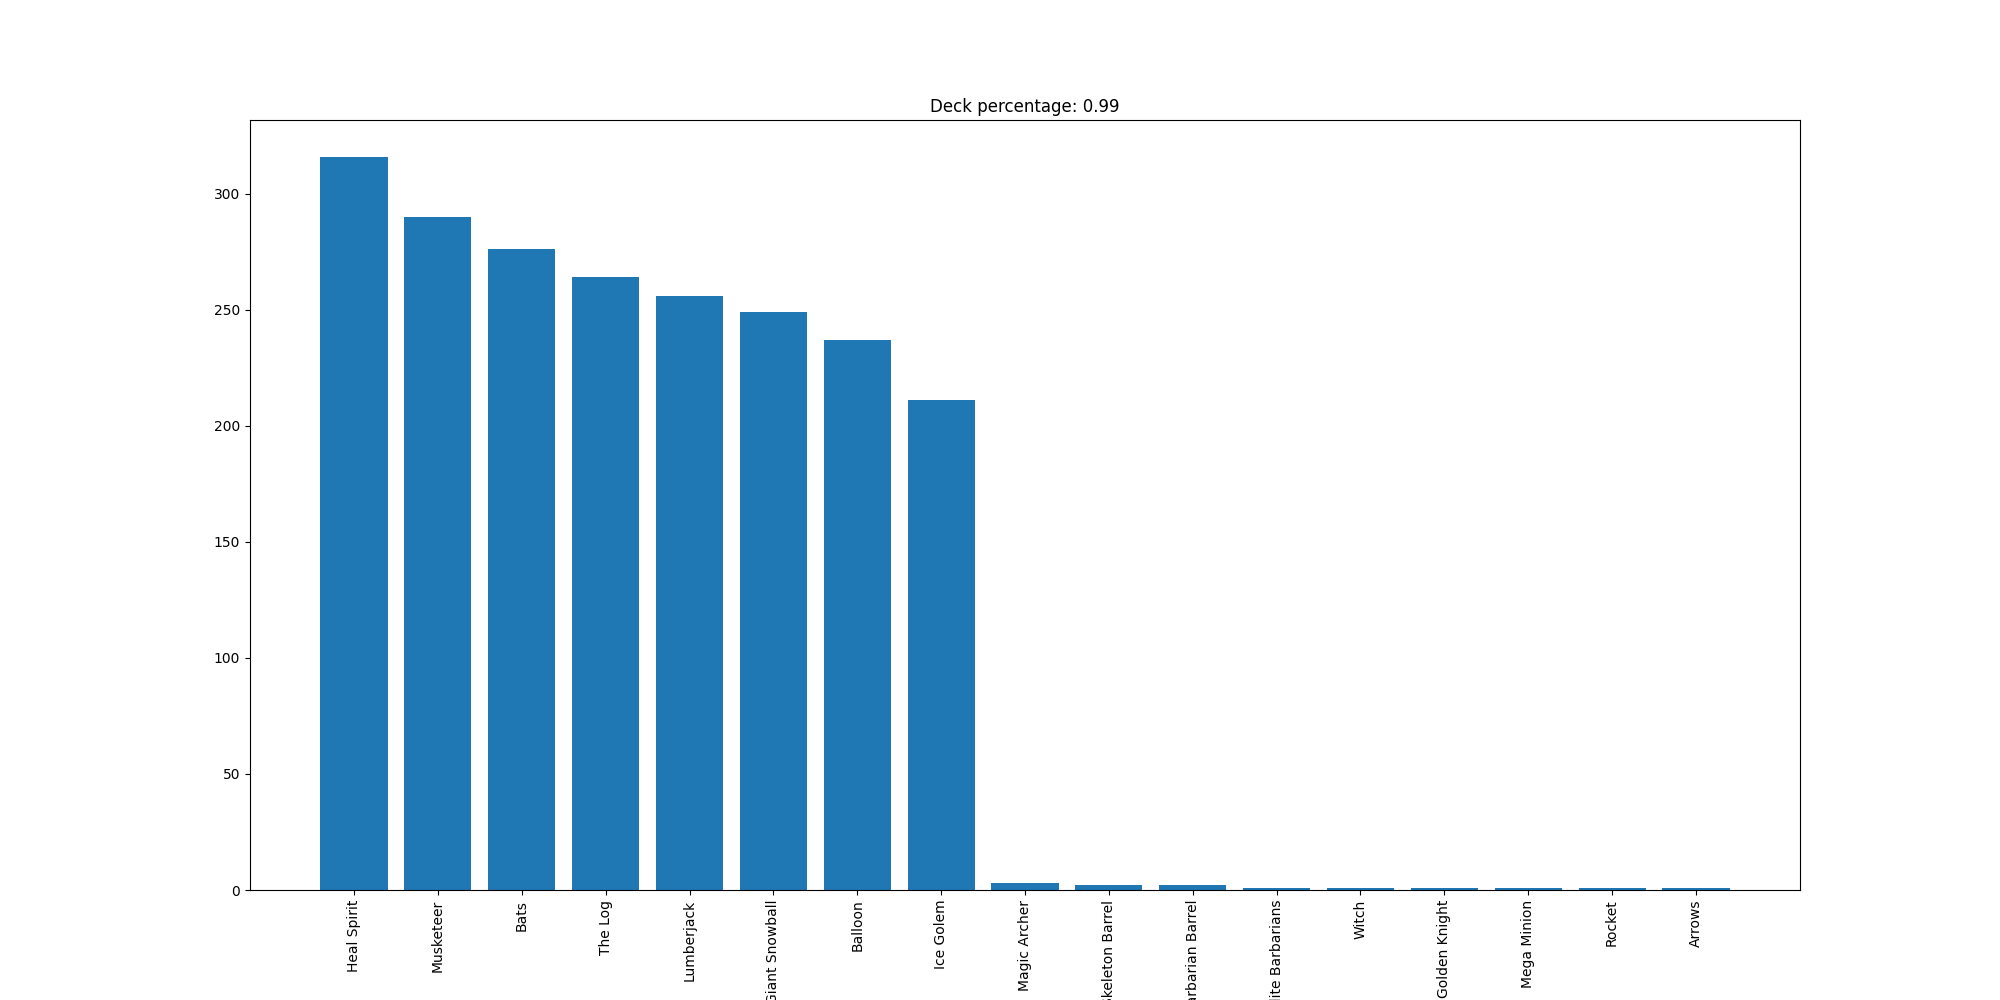

Data behind this chart, as committed beside it:
Heal Spirit, 316
Musketeer, 290
Bats, 276
The Log, 264
Lumberjack, 256
Giant Snowball, 249
Balloon, 237
Ice Golem, 211
Magic Archer, 3
Skeleton Barrel, 2
Barbarian Barrel, 2
Elite Barbarians, 1
Witch, 1
Golden Knight, 1
Mega Minion, 1
Rocket, 1
Arrows, 1
